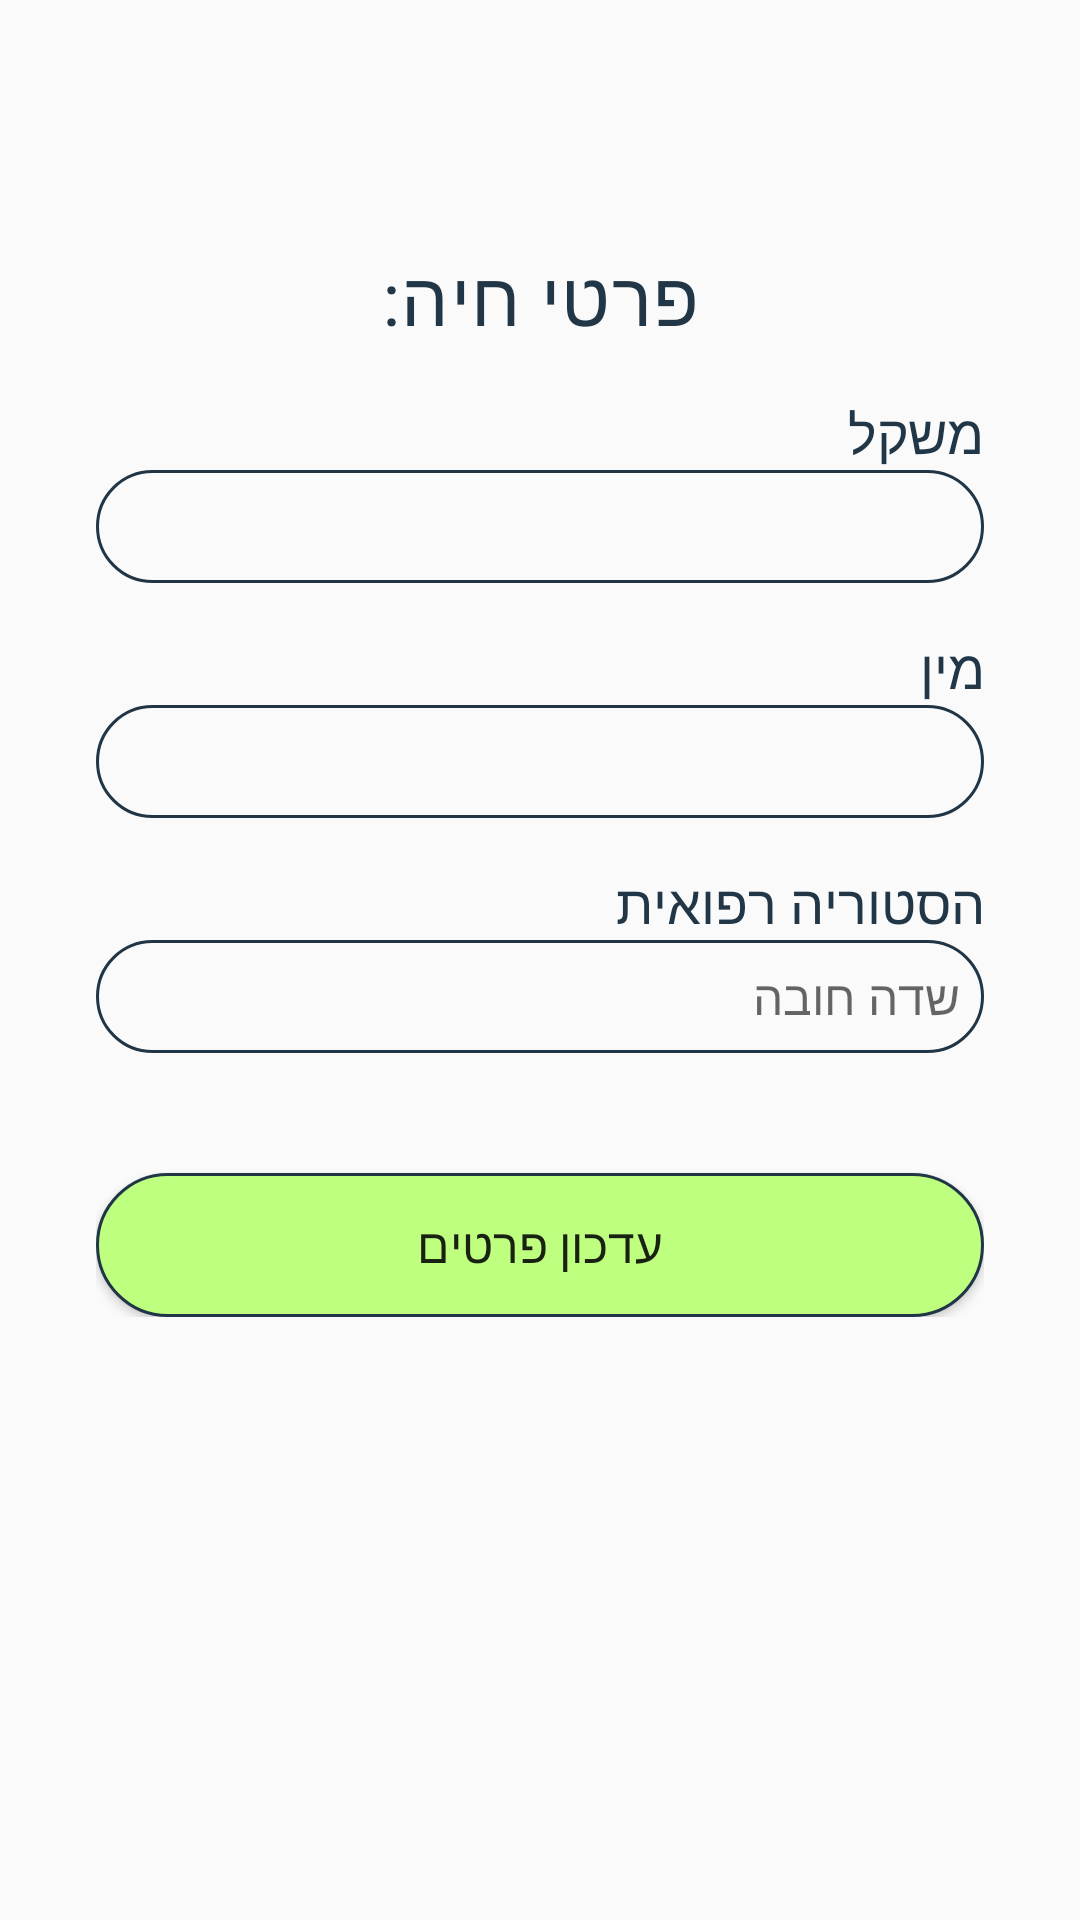

Android layout source for this screen:
<!-- AndroidManifest.xml: application theme Theme.AppCompat.Light -->
<!-- res/layout/activity_update_pet_details_continuation.xml -->
<?xml version="1.0" encoding="utf-8"?>
<ScrollView xmlns:android="http://schemas.android.com/apk/res/android"
    android:layout_width="match_parent"
    android:layout_height="match_parent"
    android:background="@drawable/background"
    android:padding="16dp">

    <LinearLayout
        android:layout_width="match_parent"
        android:layout_height="wrap_content"
        android:orientation="vertical"
        android:padding="16dp">

        <TextView
            android:layout_width="match_parent"
            android:layout_height="wrap_content"
            android:layout_marginTop="50dp"
            android:layout_marginBottom="16dp"
            android:gravity="center"
            android:text="@string/pet_details"
            android:textColor="#213646"
            android:textSize="25sp"
            style="@style/titles"/>

        <TextView
            android:layout_width="match_parent"
            android:layout_height="wrap_content"
            android:text="@string/weight"
            android:textColor="#213646"
            android:textSize="18sp" />

        <EditText
            android:id="@+id/weight"
            android:layout_width="match_parent"
            android:layout_height="wrap_content"
            android:layout_marginBottom="16dp"
            android:background="@drawable/rounded_corner"
            android:importantForAutofill="no"
            android:inputType="number"
            android:padding="8dp"
            android:textSize="16sp" />

        <TextView
            android:layout_width="match_parent"
            android:layout_height="wrap_content"
            android:text="@string/gender"
            android:textColor="#213646"
            android:textSize="18sp" />

        <EditText
            android:id="@+id/gender"
            android:layout_width="match_parent"
            android:layout_height="wrap_content"
            android:layout_marginBottom="16dp"
            android:background="@drawable/rounded_corner"
            android:importantForAutofill="no"
            android:inputType="text"
            android:padding="8dp"
            android:textSize="16sp" />

        <TextView
            android:layout_width="match_parent"
            android:layout_height="wrap_content"
            android:text="@string/medical_history"
            android:textColor="#213646"
            android:textSize="18sp" />

        <EditText
            android:id="@+id/medicalHistory"
            android:layout_width="match_parent"
            android:layout_height="wrap_content"
            android:layout_marginBottom="16dp"
            android:background="@drawable/rounded_corner"
            android:hint="@string/mandatory_filed"
            android:importantForAutofill="no"
            android:inputType="text"
            android:padding="8dp"
            android:textSize="16sp" />

        <Button
            android:id="@+id/update"
            android:layout_width="match_parent"
            android:layout_height="wrap_content"
            android:layout_marginTop="24dp"
            android:text="@string/update_details"
            android:textSize="16sp"
            android:gravity="center"
            android:background="@drawable/rounded_bottom"/>

    </LinearLayout>
</ScrollView>
<!-- resources referenced by this layout -->
<resources>
  <!-- drawable rounded_bottom (drawable) -->
  <shape xmlns:android="http://schemas.android.com/apk/res/android"
      android:shape="rectangle">
  
      
      <solid android:color="#BFFF80" />
  
      
      <stroke android:width="1dip" android:color="#203545"/>
  
      
      <corners android:radius="25dp" />
  
      
      <padding android:left="12dp" android:right="12dp"
          android:top="8dp" android:bottom="8dp"/>
  
      
      <item android:state_pressed="true">
          <shape android:shape="rectangle">
              <solid android:color="#388E3C"/>
              <corners android:radius="25dp"/>
          </shape>
      </item>
  </shape>
  <!-- drawable rounded_corner (drawable) -->
  <?xml version="1.0" encoding="utf-8"?>
  <shape xmlns:android="http://schemas.android.com/apk/res/android"
      android:shape="rectangle"
      >
      <corners android:radius="340dp"/>
      <stroke android:width="1dip" android:color="#203545"/>
  
  </shape>
  <string name="gender">מין</string>
  <string name="mandatory_filed">שדה חובה</string>
  <string name="medical_history">הסטוריה רפואית</string>
  <string name="pet_details">פרטי חיה:</string>
  <string name="update_details">עדכון פרטים</string>
  <string name="weight">משקל</string>
  <style name="titles">
          
          <item name="android:textColor">#FF000000</item>
          
          <item name="android:textSize">24sp</item>
          
          <item name="android:fontFamily">@font/roberto</item>
          
          <item name="android:gravity">center</item>
          
          <item name="android:letterSpacing">0.02</item>
          
          <item name="android:layout_marginBottom">16dp</item>
      </style>
</resources>
